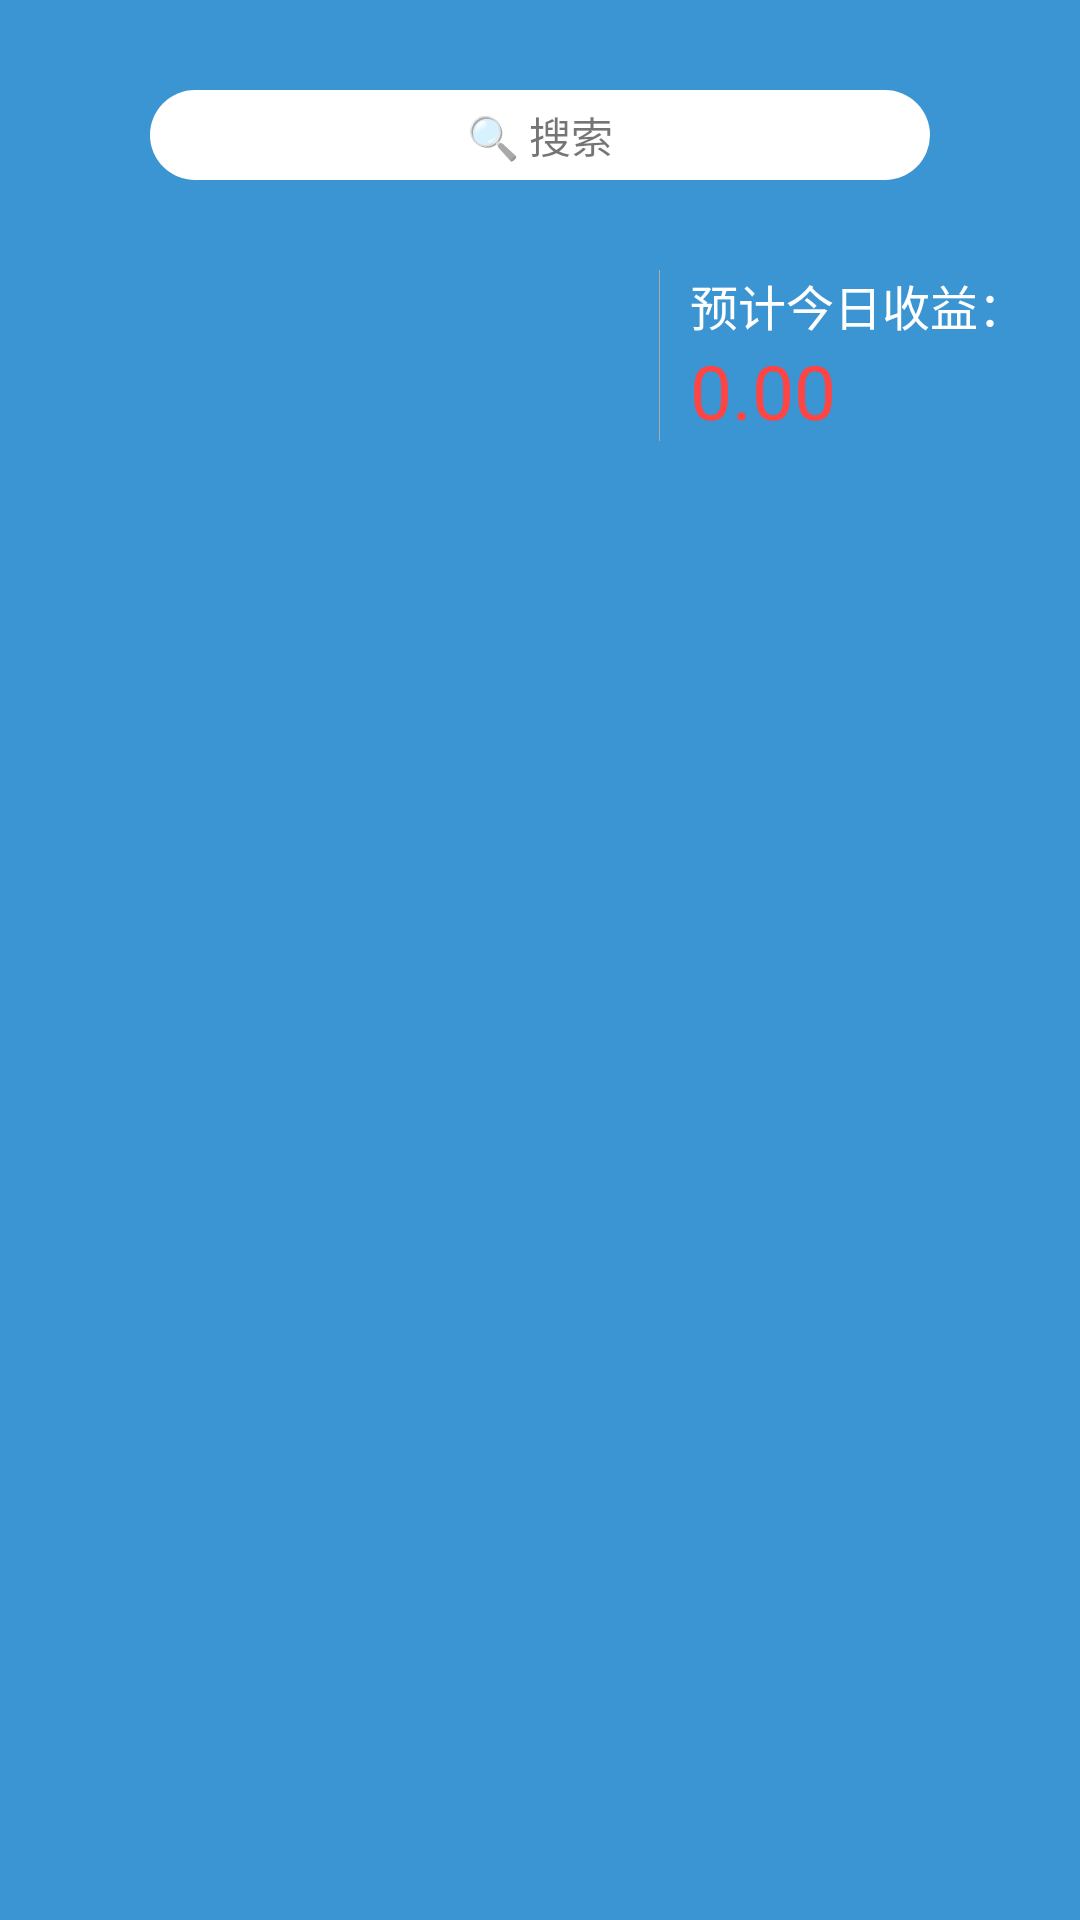

The Android layout XML behind this screen, and the referenced resources:
<!-- AndroidManifest.xml: application theme AppTheme -->
<!-- res/layout/layout_title_main.xml -->
<?xml version="1.0" encoding="utf-8"?>
<LinearLayout
    xmlns:android="http://schemas.android.com/apk/res/android" android:layout_width="match_parent"
    android:layout_height="wrap_content"
    android:background="@drawable/shape_title_bac"
    android:orientation="vertical">
    <RelativeLayout
        android:layout_width="match_parent"
        android:orientation="horizontal"
        android:padding="@dimen/dp_10"
        android:layout_height="wrap_content"
        android:layout_marginTop="@dimen/dp_20"
        android:layout_marginBottom="@dimen/dp_20">

        <TextView
            android:id="@+id/tv_search"
            android:layout_width="match_parent"
            android:layout_marginLeft="@dimen/dp_40"
            android:layout_marginRight="@dimen/dp_40"
            android:layout_height="@dimen/dp_30"
            android:background="@drawable/shape_search_bac"
            android:text="🔍 搜索"
            android:gravity="center"
            android:layout_centerInParent="true"/>


        <Button
            android:id="@+id/btn_setting"
            android:layout_gravity="center_vertical"
            android:text="编辑"
            android:background="@null"
            android:textColor="#ffffff"
            android:visibility="gone"
            android:layout_alignParentRight="true"
            android:textSize="18sp"
            android:layout_width="wrap_content"
            android:layout_height="wrap_content" />
    </RelativeLayout>

    <LinearLayout
        android:layout_width="match_parent"
        android:layout_height="wrap_content"
        android:paddingBottom="@dimen/dp_10">

        <LinearLayout
            android:orientation="vertical"
            android:layout_width="0dp"
            android:layout_weight="3"
            android:layout_height="wrap_content"
            android:layout_marginLeft="@dimen/dp_10">

            <ViewFlipper
                android:id="@+id/view_flipper"
                android:layout_width="match_parent"
                android:layout_height="wrap_content"/>
        </LinearLayout>
        <View
            android:layout_width="@dimen/dp_0_1"
            android:layout_height="match_parent"
            android:background="@color/darkgray"/>
        <LinearLayout
            android:layout_width="0dp"
            android:layout_weight="2"
            android:layout_height="wrap_content"
            android:paddingLeft="10dp"
            android:orientation="horizontal">

            <LinearLayout
                android:layout_width="wrap_content"
                android:layout_height="wrap_content"
                android:orientation="vertical">
                <TextView
                    android:layout_width="wrap_content"
                    android:layout_height="wrap_content"
                    android:textSize="@dimen/sp_16"
                    android:textColor="@color/white"
                    android:text="预计今日收益："/>

                <TextView
                    android:id="@+id/tv_income"
                    android:layout_width="wrap_content"
                    android:layout_height="wrap_content"
                    android:text="0.00"
                    android:textSize="@dimen/sp_25"
                    android:textColor="@android:color/holo_red_light"/>
            </LinearLayout>
        </LinearLayout>

    </LinearLayout>
</LinearLayout>
<!-- resources referenced by this layout -->
<resources>
  <color name="darkgray">#A9A9A9</color>
  <color name="white">#FFFFFF</color>
  <dimen name="dp_0_1">0.1dp</dimen>
  <dimen name="dp_10">10dp</dimen>
  <dimen name="dp_20">20dp</dimen>
  <dimen name="dp_30">30dp</dimen>
  <dimen name="dp_40">40dp</dimen>
  <dimen name="sp_16">16sp</dimen>
  <dimen name="sp_25">25sp</dimen>
  <!-- drawable shape_search_bac (drawable) -->
  <?xml version="1.0" encoding="utf-8"?>
  <shape xmlns:android="http://schemas.android.com/apk/res/android">
      <corners android:radius="15dp"/>
      <solid android:color="#ffffff"/>
  
  </shape>
  <!-- drawable shape_title_bac (drawable) -->
  <?xml version="1.0" encoding="utf-8"?>
  <shape xmlns:android="http://schemas.android.com/apk/res/android" >
      
      <gradient
          android:startColor="@color/actionbar_bac"
          android:endColor="@color/actionbar_bac"
          android:angle="90"
          />
  
  </shape>
  <style name="AppTheme" parent="AppBaseTheme">
      </style>
  <color name="actionbar_bac">#3b95d3</color>
  <style name="AppBaseTheme" parent="Theme.AppCompat.Light.DarkActionBar">
          
          <item name="android:textAllCaps">false</item>
          <item name="android:windowActionBar">false</item>
          <item name="windowActionBar">false</item>
          <item name="windowNoTitle">true</item>
          <item name="colorPrimary">@color/colorPrimary</item>
          <item name="colorPrimaryDark">@color/colorPrimaryDark</item>
          <item name="colorAccent">@color/colorAccent</item>
          <item name="android:windowIsTranslucent">true</item>
  
      </style>
  <color name="colorPrimary">#3F51B5</color>
  <color name="colorPrimaryDark">#303F9F</color>
  <color name="colorAccent">#FF4081</color>
</resources>
